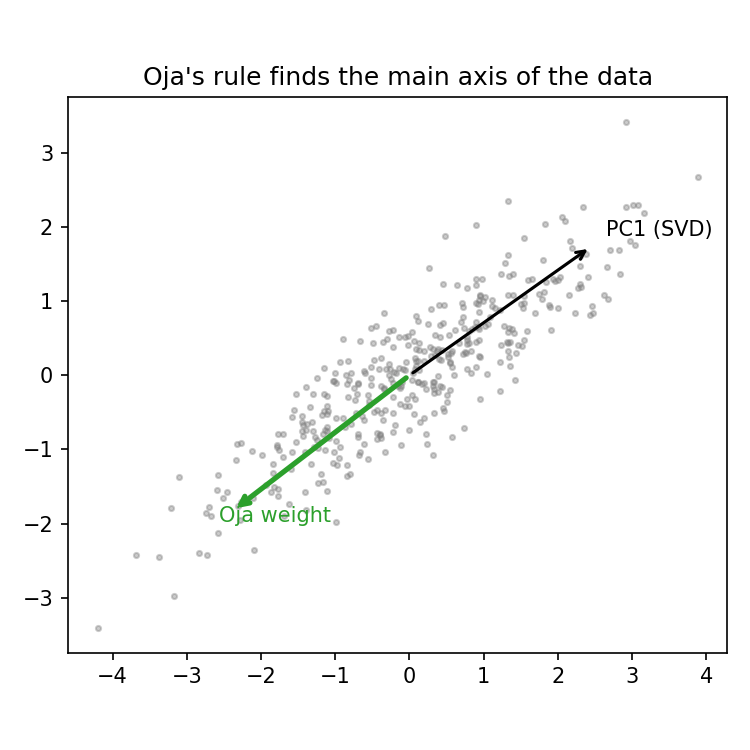

The file beside this chart, header and first rows:
x, y
-0.6615, -1.038
-0.1434, 0.09221
-1.186, -1.334
-0.00792, -0.4128
0.1096, -0.09268
-0.6872, -0.09997
2.3, 1.23
1.292, 1.507
0.7777, 0.4812
1.332, 0.5805
0.9337, 0.4752
0.7582, 0.2943
-0.2753, 0.1467
-1.691, -1.898
3.156, 2.184
-0.2819, -0.0007417
-0.1138, -0.9429
-2.519, -1.655
0.5793, 0.328
-2.091, -2.361
-1.414, -1.569
3.009, 2.295
-1.79, -0.9367
2.409, 1.324
1.933, 1.294
1.231, 1.363
0.7975, 0.5909
0.7723, 0.09119
1.329, 1.08
0.05994, -0.5218
1.322, 1.615
-0.1445, 0.5095
-0.852, 0.008401
-0.4548, 0.6629
1.815, 1.123
1.397, 1.077
-1.231, -0.9742
-0.3569, 0.4493
0.4289, 0.2044
-0.9551, -1.11
-1.399, -1.82
-0.6981, -0.7891
1.507, 0.9649
0.4668, 0.951
-4.2, -3.4
0.8877, 0.6458
-0.2817, 0.6007
-0.2242, -0.7586
-0.7871, 0.03076
-1.699, -1.1
0.1171, 0.7286
1.845, 1.259
-3.217, -1.794
-1.934, -1.483
0.8996, 2.029
-2.185, -1.684
0.4379, 0.3381
1.543, 1.857
-1.579, -1.035
0.7744, 0.5103
... 340 more rows
